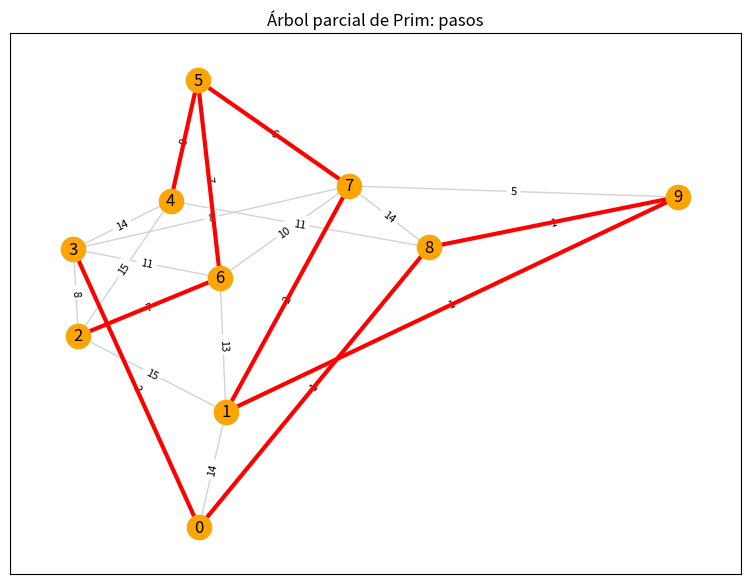

Recreate this plot in Python.
import heapq
import random
import sys
import networkx as nx
from matplotlib.animation import FuncAnimation

#!/usr/bin/env python3
# GitHub Copilot
# Archivo: 001_Arbol_Parcial_Prim.py
# Genera y grafica los pasos de una ejecución parcial del algoritmo de Prim.
# Requisitos: networkx, matplotlib
# Si faltan librerías: pip install networkx matplotlib


import matplotlib.pyplot as plt

def ejemplo_grafo(n_nodes=8, seed=42, density=0.4, weight_range=(1, 20)):
    random.seed(seed)
    G = nx.Graph()
    for i in range(n_nodes):
        G.add_node(i)
    # agregar aristas aleatorias con pesos
    for i in range(n_nodes):
        for j in range(i + 1, n_nodes):
            if random.random() < density:
                w = random.randint(*weight_range)
                G.add_edge(i, j, weight=w)
    # asegurar conectividad mínima (añadir camino lineal)
    for i in range(n_nodes - 1):
        if not G.has_edge(i, i + 1):
            G.add_edge(i, i + 1, weight=random.randint(*weight_range))
    return G

def prim_steps(G, start=None):
    """Generador que produce los pasos de Prim.
    En cada paso yield (u, v, w, mst_edges_list, visited_set)
    """
    if start is None:
        start = list(G.nodes())[0]
    visited = set([start])
    edges_heap = []
    # añadir aristas incidentes al nodo inicial
    for v, attrs in G[start].items():
        heapq.heappush(edges_heap, (attrs['weight'], start, v))
    mst_edges = []
    while edges_heap and len(visited) < G.number_of_nodes():
        w, u, v = heapq.heappop(edges_heap)
        if v in visited and u in visited:
            continue
        # escoger la arista que conecta con nuevo nodo
        new_node = v if v not in visited else u
        if new_node in visited:
            continue
        visited.add(new_node)
        mst_edges.append((u, v, w))
        # añadir nuevas aristas que salen del nuevo nodo
        for nbr, attrs in G[new_node].items():
            if nbr not in visited:
                heapq.heappush(edges_heap, (attrs['weight'], new_node, nbr))
        yield (u, v, w, list(mst_edges), set(visited))
    # último yield para indicar final (puede repetirse con None si ya completo)
    yield (None, None, None, list(mst_edges), set(visited))

def dibujar_paso(ax, G, pos, mst_edges, highlight_edge=None, visited=None):
    ax.clear()
    ax.set_title("Árbol parcial de Prim: pasos")
    # dibujar todas las aristas en gris con pesos
    nx.draw_networkx_nodes(G, pos, ax=ax, node_color='lightblue')
    nx.draw_networkx_labels(G, pos, ax=ax)
    # dibujar aristas base
    nx.draw_networkx_edges(G, pos, ax=ax, edge_color='lightgray', width=1)
    # dibujar pesos
    edge_labels = {(u, v): d['weight'] for u, v, d in G.edges(data=True)}
    nx.draw_networkx_edge_labels(G, pos, edge_labels=edge_labels, font_size=8)
    # dibujar aristas del MST en rojo
    if mst_edges:
        edges = [(u, v) for (u, v, w) in mst_edges]
        nx.draw_networkx_edges(G, pos, edgelist=edges, ax=ax, edge_color='red', width=3)
    # resaltar arista seleccionada en verde
    if highlight_edge and highlight_edge[0] is not None:
        u, v, w = highlight_edge
        nx.draw_networkx_edges(G, pos, edgelist=[(u, v)], ax=ax, edge_color='green', width=4)
    # marcar nodos visitados
    if visited:
        nx.draw_networkx_nodes(G, pos, nodelist=list(visited), node_color='orange', ax=ax)

def main():
    # generar grafo de ejemplo
    G = ejemplo_grafo(n_nodes=10, seed=1, density=0.35, weight_range=(1, 15))
    pos = nx.spring_layout(G, seed=2)
    steps = list(prim_steps(G, start=0))
    fig, ax = plt.subplots(figsize=(8, 6))

    # preparar frames (todos los pasos incluidos)
    frames = steps

    def update(i):
        u, v, w, mst_edges, visited = frames[i]
        if u is None:
            titulo = f"Finalizado: MST con {len(mst_edges)} aristas, peso total = {sum(x[2] for x in mst_edges)}"
            ax.set_title(titulo)
        else:
            ax.set_title(f"Paso {i+1}: seleccionar arista ({u}, {v}) peso={w}")
        dibujar_paso(ax, G, pos, mst_edges, highlight_edge=(u, v, w) if u is not None else None, visited=visited)

    global ani
    ani = FuncAnimation(fig, update, frames=len(frames), interval=1000, repeat=False)
    plt.tight_layout()
    # Intentar guardar la animación en un archivo mp4 usando ffmpeg.
    # Si no está disponible, se intentará mostrar la figura (si hay backend).
    try:
        ani.save("prim.mp4", writer="ffmpeg", fps=1)
        print("Animación guardada en 'prim.mp4'.")
    except Exception as e:
        print("No se pudo guardar la animación con ffmpeg:", e)
        print("Intentando fallback: guardar como GIF usando 'pillow'...")
        try:
            ani.save("prim.gif", writer="pillow", fps=1)
            print("Fallback: animación guardada en 'prim.gif'.")
        except Exception as e_gif:
            print("Fallback GIF falló:", e_gif)
            print("Se intentará mostrar la animación en pantalla (si el backend lo permite)...")
            try:
                plt.show()
            except Exception as e2:
                print("Mostrar en pantalla falló:", e2)

if __name__ == "__main__":
    main()
